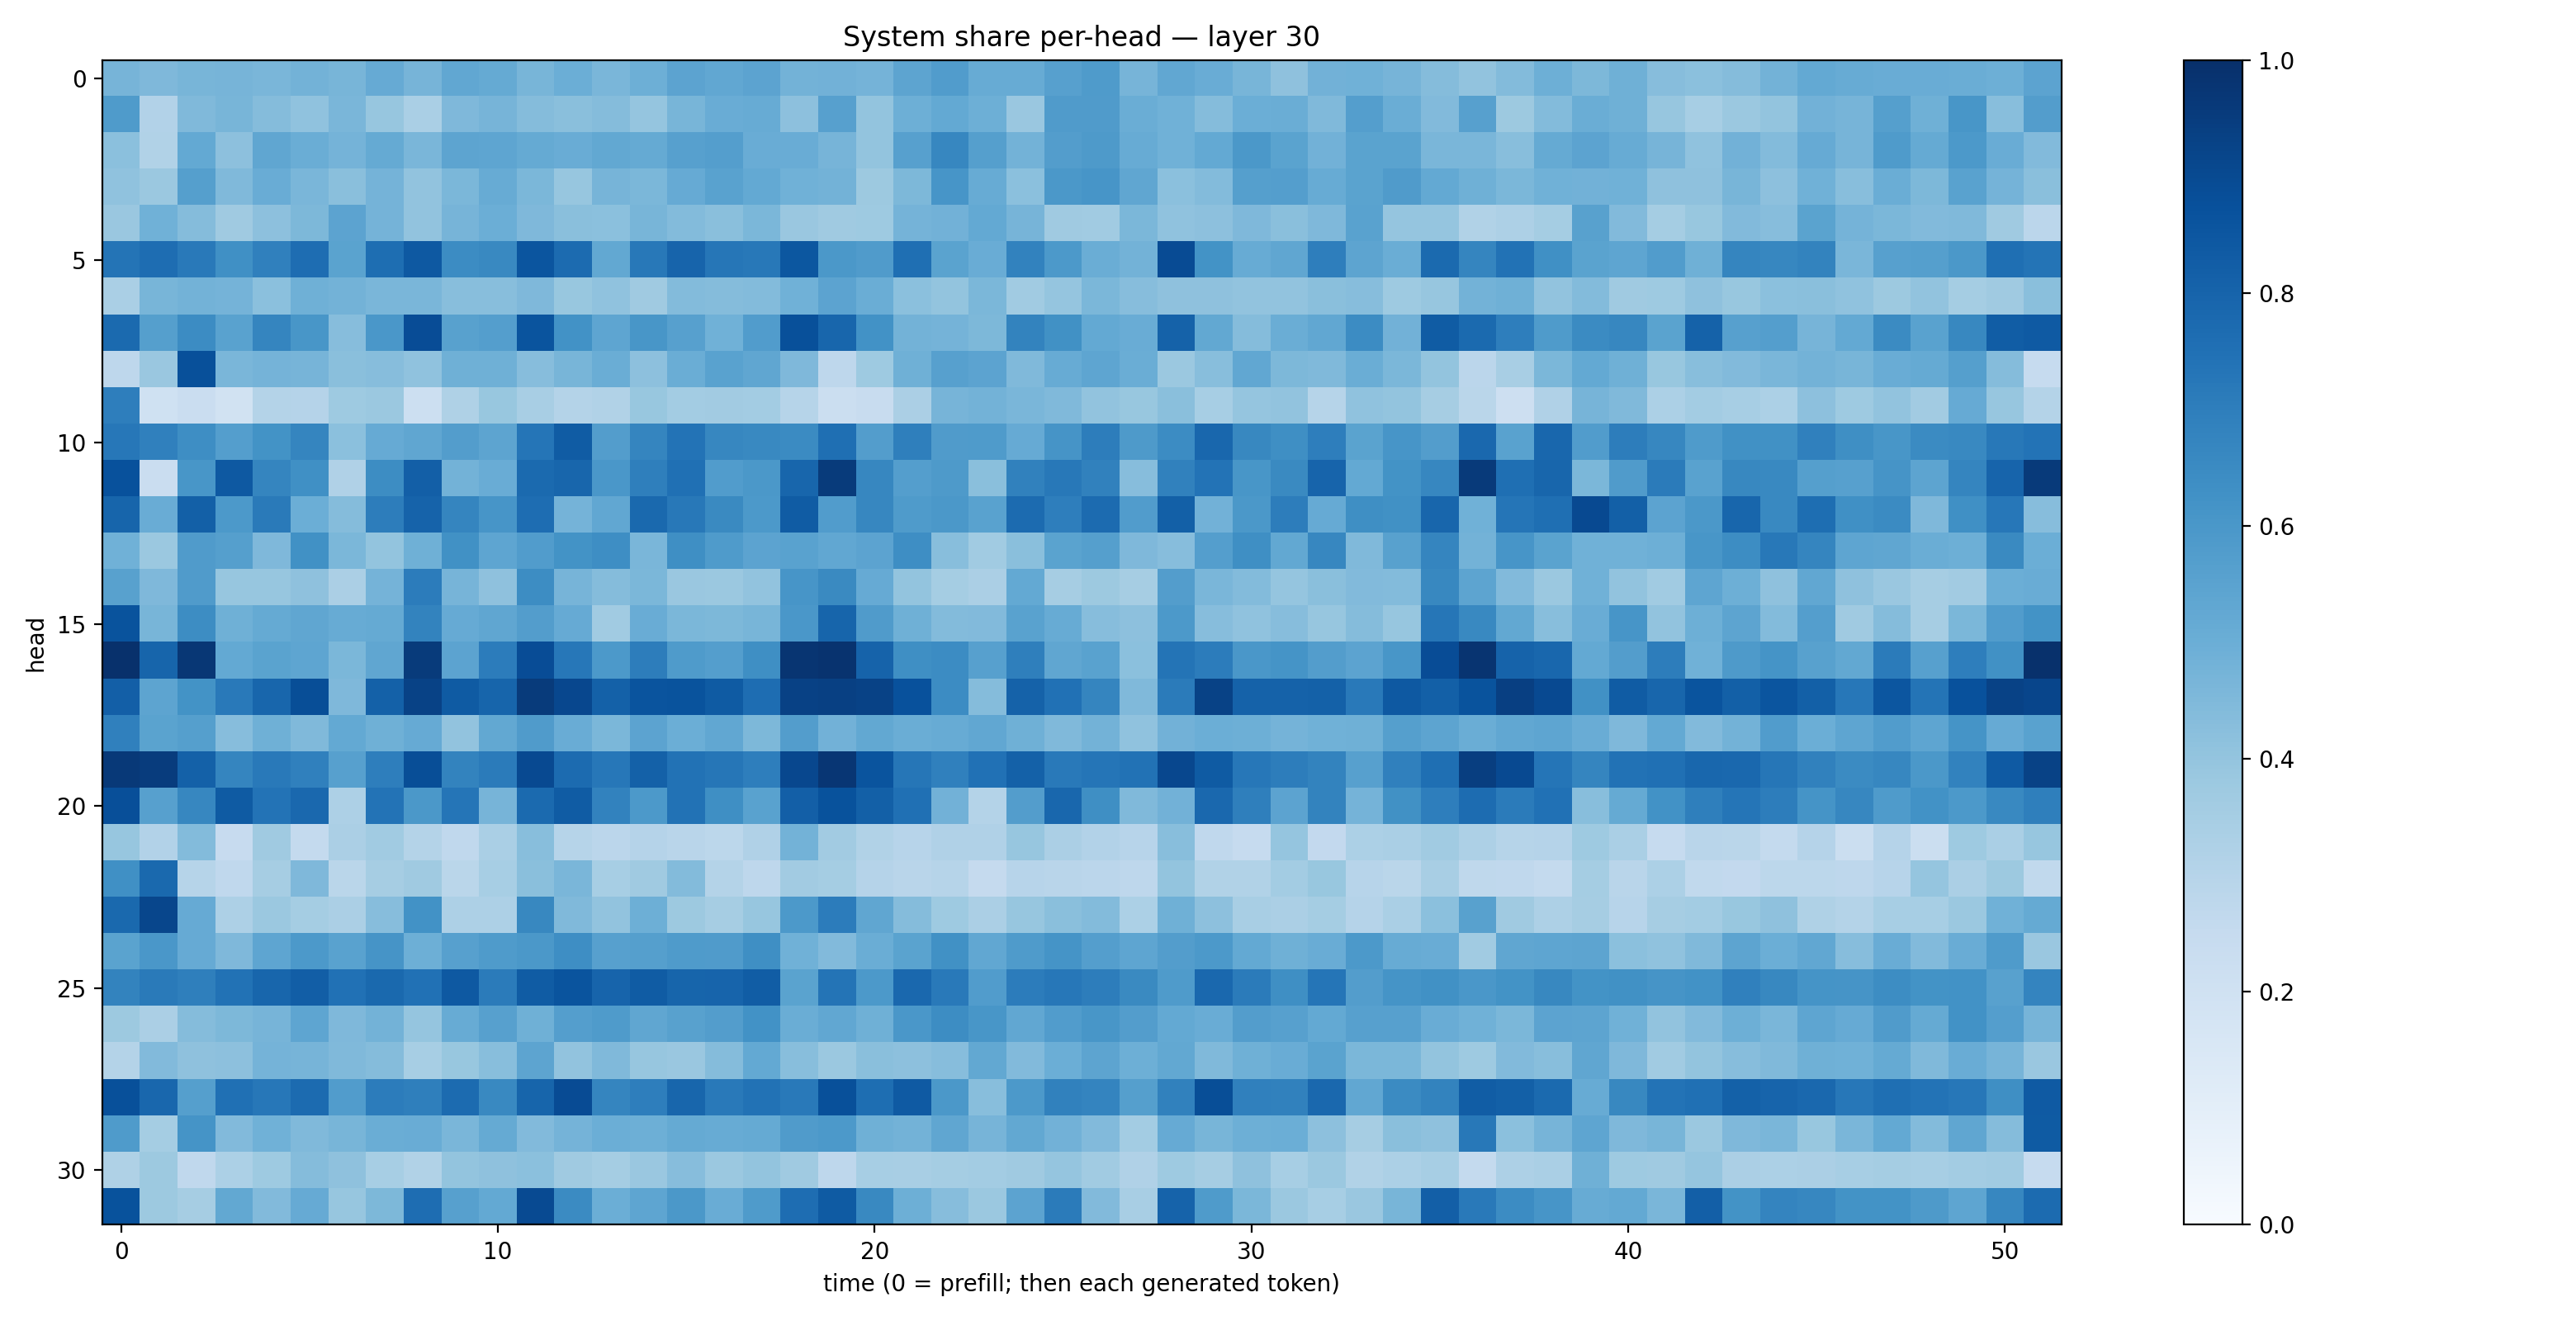

The data file committed next to this chart (first rows):
0.47258815, 0.45081332, 0.46663392, 0.47242257, 0.4615162, 0.47925055, 0.46524918, 0.51534784, 0.470706, 0.5280817, 0.5184187, 0.46605307, 0.49655944, 0.4628608, 0.49544498, 0.5442452, 0.52867234, 0.5451678, 0.47700253, 0.4808808, 0.4745158, 0.5408164, 0.5756458, 0.509523
0.5822, 0.3113, 0.448, 0.4663, 0.4374, 0.4093, 0.4637, 0.3914, 0.3374, 0.453, 0.4709, 0.4353, 0.4245, 0.4368, 0.3961, 0.466, 0.5066, 0.5099, 0.4152, 0.5619, 0.3991, 0.4948, 0.5225, 0.4955
0.4215, 0.313, 0.5233, 0.4163, 0.5321, 0.5024, 0.474, 0.5189, 0.4643, 0.5405, 0.538, 0.517, 0.5055, 0.5247, 0.5195, 0.5601, 0.5667, 0.5077, 0.5067, 0.4717, 0.4022, 0.5592, 0.6651, 0.5634
0.4097, 0.3821, 0.5651, 0.4487, 0.5055, 0.4647, 0.4234, 0.4751, 0.4026, 0.4603, 0.5101, 0.4586, 0.3907, 0.4697, 0.4601, 0.5124, 0.5519, 0.5212, 0.4856, 0.4781, 0.3757, 0.4545, 0.6063, 0.5089
0.3847, 0.486, 0.4356, 0.3674, 0.4151, 0.4558, 0.5464, 0.476, 0.4038, 0.4692, 0.4978, 0.4528, 0.4247, 0.4191, 0.4651, 0.439, 0.4224, 0.4592, 0.3844, 0.3693, 0.3714, 0.4754, 0.4829, 0.5226
0.7353, 0.7648, 0.7172, 0.6316, 0.6902, 0.7624, 0.5493, 0.7608, 0.8434, 0.6483, 0.6583, 0.859, 0.7731, 0.525, 0.7194, 0.7995, 0.7288, 0.7197, 0.8508, 0.5962, 0.5795, 0.7556, 0.547, 0.5052
0.3383, 0.4679, 0.4787, 0.4733, 0.4182, 0.4888, 0.4776, 0.4622, 0.4617, 0.4273, 0.4271, 0.4509, 0.3875, 0.4064, 0.3698, 0.44, 0.4337, 0.4398, 0.485, 0.5461, 0.5001, 0.4202, 0.3998, 0.4577
0.7757, 0.5662, 0.6483, 0.5508, 0.6709, 0.6054, 0.4309, 0.601, 0.8904, 0.5563, 0.5701, 0.8614, 0.6211, 0.5355, 0.6019, 0.5586, 0.486, 0.577, 0.8777, 0.7919, 0.6219, 0.4777, 0.4732, 0.4557
0.2749, 0.3838, 0.8784, 0.463, 0.4735, 0.47, 0.4246, 0.4332, 0.4093, 0.4918, 0.489, 0.4326, 0.4652, 0.5032, 0.4174, 0.5011, 0.5512, 0.5323, 0.4502, 0.2772, 0.3711, 0.4904, 0.561, 0.5468
0.6983, 0.2018, 0.2272, 0.1923, 0.3047, 0.3026, 0.3734, 0.3818, 0.2184, 0.3208, 0.3889, 0.3412, 0.3058, 0.3145, 0.3869, 0.3568, 0.3607, 0.3559, 0.2995, 0.2208, 0.2372, 0.3356, 0.469, 0.4774
0.7244, 0.6891, 0.6378, 0.5686, 0.6193, 0.6699, 0.4191, 0.5135, 0.5314, 0.5731, 0.5396, 0.7344, 0.8283, 0.5736, 0.6714, 0.741, 0.6672, 0.6601, 0.6487, 0.7546, 0.5718, 0.6923, 0.5784, 0.5842
0.8737, 0.2304, 0.602, 0.8403, 0.6705, 0.6293, 0.3193, 0.6418, 0.8175, 0.4793, 0.5057, 0.7754, 0.7927, 0.6009, 0.695, 0.7524, 0.5755, 0.5971, 0.7895, 0.9567, 0.6641, 0.5665, 0.5875, 0.4247
0.7961, 0.5057, 0.8126, 0.5932, 0.7117, 0.4979, 0.4363, 0.6993, 0.8046, 0.6696, 0.609, 0.7625, 0.4765, 0.5279, 0.7785, 0.7189, 0.6546, 0.5937, 0.8301, 0.5765, 0.6676, 0.5855, 0.5968, 0.5522
0.4879, 0.3825, 0.579, 0.5628, 0.4495, 0.6271, 0.4601, 0.3994, 0.4884, 0.6268, 0.5352, 0.5756, 0.6194, 0.6406, 0.4643, 0.6358, 0.5857, 0.5456, 0.5509, 0.5277, 0.5451, 0.6391, 0.4285, 0.3649
0.5549, 0.4519, 0.5798, 0.3938, 0.3934, 0.4126, 0.335, 0.4737, 0.7069, 0.4726, 0.4108, 0.6429, 0.4715, 0.4349, 0.4607, 0.3849, 0.3818, 0.4026, 0.6075, 0.6528, 0.5119, 0.4021, 0.3535, 0.3343
0.8669, 0.4669, 0.6439, 0.4889, 0.5173, 0.535, 0.5084, 0.5177, 0.6769, 0.5143, 0.5328, 0.5712, 0.5135, 0.3654, 0.5075, 0.46, 0.4534, 0.4649, 0.5987, 0.7967, 0.5787, 0.4921, 0.4375, 0.4437
0.9925, 0.7939, 0.9707, 0.5202, 0.5489, 0.5377, 0.4603, 0.5328, 0.954, 0.5432, 0.7033, 0.8889, 0.7265, 0.5933, 0.7025, 0.583, 0.569, 0.6355, 0.9798, 0.987, 0.8021, 0.6341, 0.6472, 0.5593
0.8192, 0.5393, 0.6191, 0.7155, 0.7925, 0.8865, 0.45, 0.81, 0.9297, 0.8348, 0.7956, 0.9566, 0.9094, 0.8087, 0.8612, 0.8645, 0.8323, 0.7643, 0.9327, 0.9367, 0.9261, 0.8746, 0.6475, 0.4364
0.6898, 0.5507, 0.565, 0.4308, 0.4899, 0.4472, 0.5232, 0.4921, 0.5148, 0.4025, 0.5245, 0.5783, 0.5045, 0.4608, 0.5466, 0.4999, 0.5294, 0.4548, 0.5716, 0.4835, 0.5261, 0.5016, 0.5089, 0.529
0.9632, 0.9495, 0.8093, 0.6709, 0.7155, 0.6906, 0.5591, 0.6971, 0.8859, 0.6777, 0.7088, 0.9023, 0.7728, 0.7227, 0.8091, 0.7441, 0.729, 0.6983, 0.9092, 0.9752, 0.8598, 0.7289, 0.6902, 0.7484
0.8791, 0.5608, 0.6679, 0.8328, 0.7388, 0.7843, 0.328, 0.7402, 0.5944, 0.733, 0.4693, 0.7745, 0.8303, 0.6833, 0.5899, 0.7446, 0.6351, 0.5543, 0.8178, 0.8706, 0.8151, 0.7511, 0.4841, 0.3056
0.3938, 0.3096, 0.4408, 0.2447, 0.3696, 0.2559, 0.333, 0.3659, 0.3055, 0.2673, 0.3398, 0.4289, 0.3001, 0.2844, 0.3024, 0.2904, 0.2806, 0.3182, 0.4783, 0.362, 0.3163, 0.2933, 0.3202, 0.3169
0.6293, 0.778, 0.3003, 0.2672, 0.3495, 0.4498, 0.2861, 0.3488, 0.3705, 0.2876, 0.3442, 0.424, 0.463, 0.3472, 0.3694, 0.4398, 0.3072, 0.2765, 0.3616, 0.3537, 0.3043, 0.2923, 0.2977, 0.2525
0.7778, 0.9103, 0.5153, 0.3269, 0.3812, 0.3528, 0.3322, 0.4334, 0.6219, 0.3263, 0.3253, 0.6607, 0.4483, 0.4035, 0.4952, 0.3782, 0.3483, 0.3934, 0.5936, 0.705, 0.5329, 0.435, 0.3736, 0.3347
0.5488, 0.6007, 0.5121, 0.4525, 0.538, 0.5907, 0.5534, 0.613, 0.496, 0.5614, 0.5833, 0.5962, 0.6401, 0.5592, 0.5637, 0.5821, 0.5815, 0.6359, 0.4856, 0.4435, 0.5039, 0.5478, 0.6251, 0.5303
0.679, 0.7109, 0.6943, 0.7441, 0.7928, 0.8239, 0.7492, 0.7778, 0.7474, 0.8429, 0.7103, 0.8293, 0.8625, 0.7993, 0.8289, 0.7935, 0.7978, 0.8272, 0.55, 0.7376, 0.5913, 0.7838, 0.7169, 0.5758
0.3771, 0.3347, 0.4361, 0.456, 0.4703, 0.5375, 0.4528, 0.4784, 0.3952, 0.5079, 0.5599, 0.4893, 0.5674, 0.5845, 0.5345, 0.5585, 0.5738, 0.6229, 0.5033, 0.5275, 0.4905, 0.5995, 0.6435, 0.6025
0.3062, 0.4429, 0.4102, 0.4177, 0.474, 0.4694, 0.4486, 0.4369, 0.345, 0.3889, 0.4287, 0.5392, 0.4046, 0.4473, 0.3924, 0.3839, 0.4342, 0.5222, 0.4264, 0.3803, 0.4221, 0.4158, 0.4322, 0.5247
0.8765, 0.7884, 0.5637, 0.7527, 0.723, 0.7728, 0.5771, 0.705, 0.6933, 0.7719, 0.6574, 0.7955, 0.8908, 0.6713, 0.6962, 0.7921, 0.7183, 0.7425, 0.7184, 0.8763, 0.7604, 0.8364, 0.5946, 0.4277
0.5845, 0.353, 0.6152, 0.4421, 0.4849, 0.4477, 0.4649, 0.502, 0.5051, 0.4629, 0.5188, 0.4431, 0.474, 0.497, 0.4941, 0.5183, 0.5111, 0.518, 0.5806, 0.5914, 0.49, 0.4769, 0.5335, 0.471
0.3233, 0.3787, 0.2688, 0.3284, 0.3713, 0.4351, 0.411, 0.3441, 0.3133, 0.3999, 0.4106, 0.419, 0.3682, 0.3543, 0.3866, 0.4328, 0.3789, 0.4008, 0.3691, 0.2747, 0.3462, 0.34, 0.3529, 0.356
0.8688, 0.3786, 0.3503, 0.5271, 0.4437, 0.5133, 0.3913, 0.4545, 0.763, 0.5618, 0.5217, 0.8957, 0.652, 0.4984, 0.5356, 0.5949, 0.5059, 0.5845, 0.765, 0.8334, 0.6585, 0.4946, 0.4319, 0.3827
